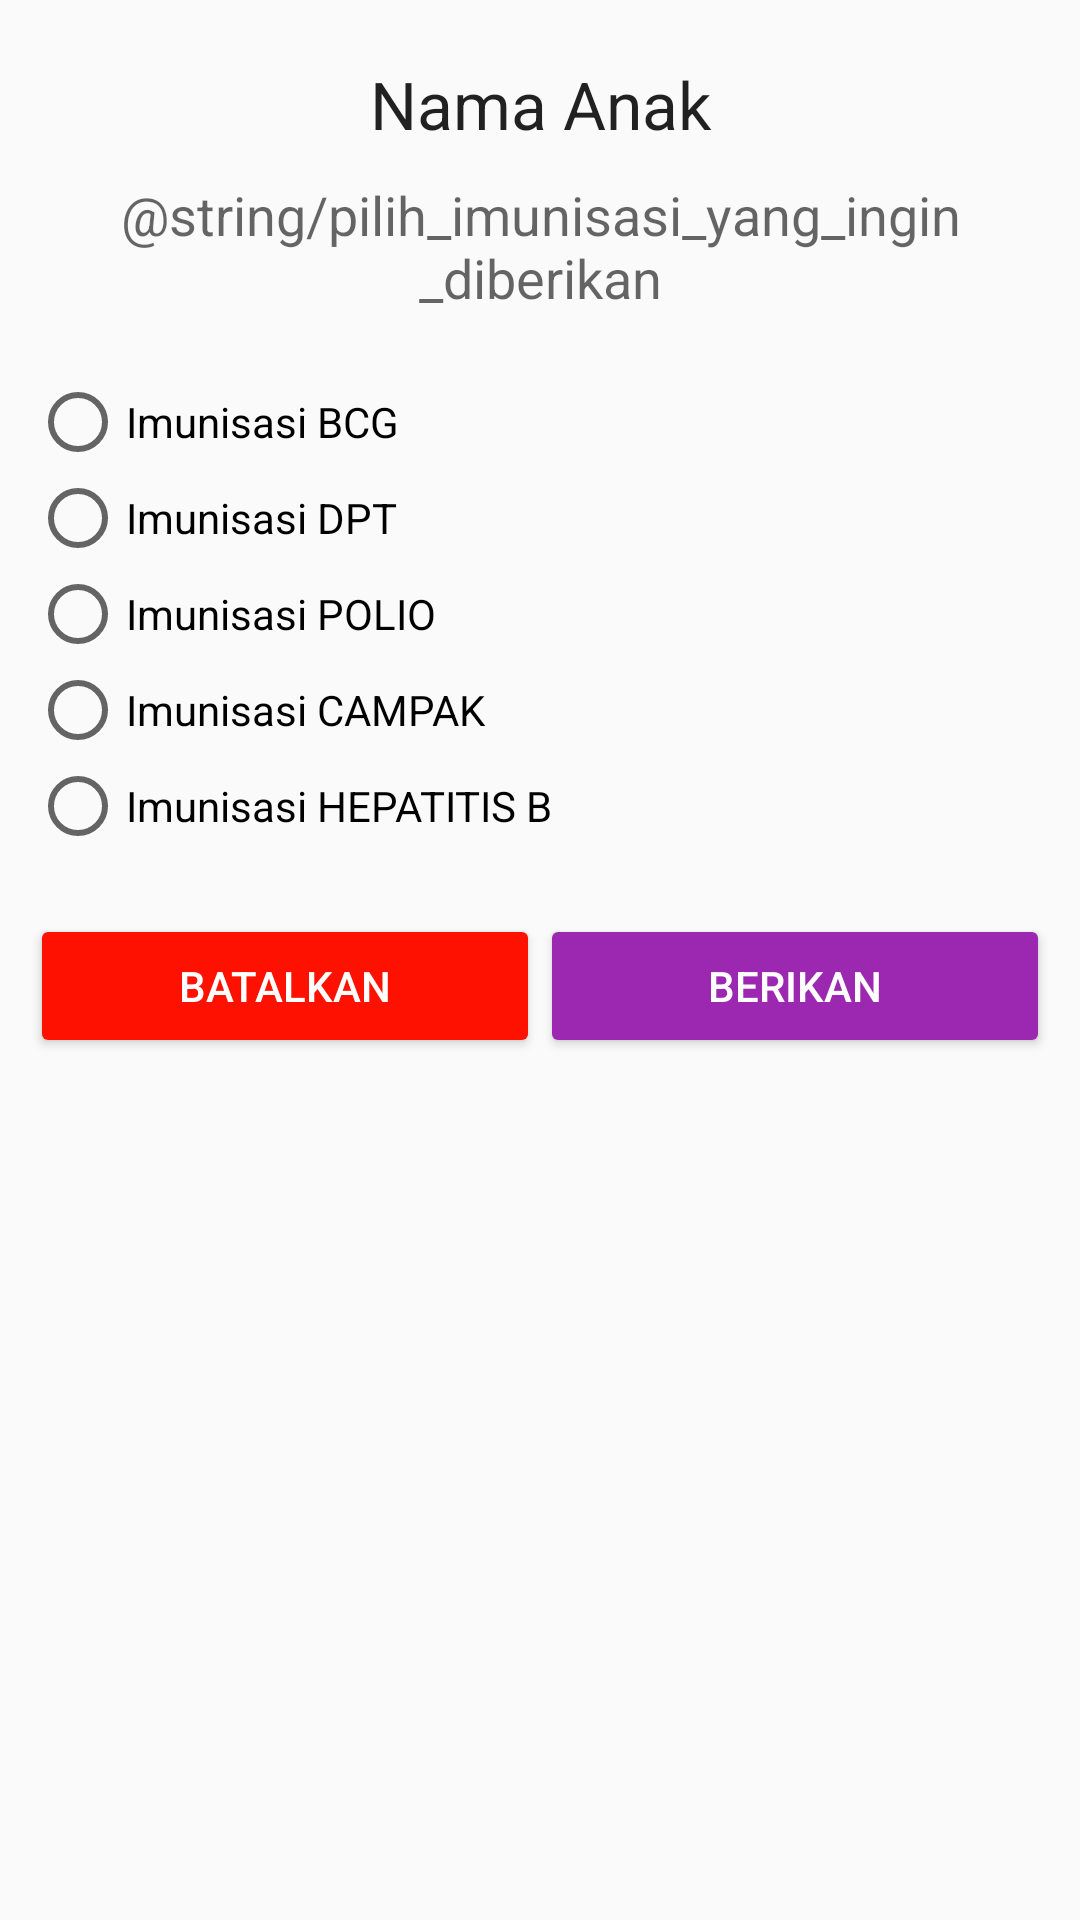

Produce the Android XML layout that renders to this screen, including the resource entries it uses.
<!-- AndroidManifest.xml: application theme AppTheme -->
<!-- res/layout/fragment_imunisasi.xml -->
<?xml version="1.0" encoding="utf-8"?>
<LinearLayout xmlns:android="http://schemas.android.com/apk/res/android"
    xmlns:tools="http://schemas.android.com/tools"
    android:layout_width="match_parent"
    android:layout_height="wrap_content"
    android:orientation="vertical"
    android:padding="10dp"
    tools:context=".UI.UpdateFragment.PilihanFragment">
    <TextView
        android:id="@+id/textImunisasiNamaAnak"
        android:layout_width="match_parent"
        android:layout_height="wrap_content"
        android:textAlignment="center"
        android:layout_gravity="center"
        android:layout_margin="10dp"
        android:text="@string/nama_anak"
        android:textAppearance="@style/TextAppearance.AppCompat.Large" />

    <TextView
        android:layout_width="match_parent"
        android:layout_height="wrap_content"
        android:textAlignment="center"
        android:layout_gravity="center"
        android:layout_marginBottom="10dp"
        android:text="@string/pilih_imunisasi_yang_ingin_diberikan"
        android:textAppearance="@style/TextAppearance.AppCompat.Medium"  />
    <RadioGroup
        android:id="@+id/radioGroupImunisasi"
        android:layout_marginTop="10dp"
        android:layout_width="match_parent"
        android:layout_height="wrap_content">
        <RadioButton
            android:id="@+id/rbImunisasiBCG"
            android:layout_width="match_parent"
            android:layout_height="wrap_content"
            android:text="Imunisasi BCG"/>
        <RadioButton
            android:id="@+id/rbImunisasiDPT"
            android:layout_width="match_parent"
            android:layout_height="wrap_content"
            android:text="Imunisasi DPT"/>
        <RadioButton
            android:id="@+id/rbImunisasiPOLIO"
            android:layout_width="match_parent"
            android:layout_height="wrap_content"
            android:text="Imunisasi POLIO"/>
        <RadioButton
            android:id="@+id/rbImunisasiCampak"
            android:layout_width="match_parent"
            android:layout_height="wrap_content"
            android:text="Imunisasi CAMPAK"/>
        <RadioButton
            android:id="@+id/rbImunisasiHepatitis"
            android:layout_width="match_parent"
            android:layout_height="wrap_content"
            android:text="Imunisasi HEPATITIS B"/>
    </RadioGroup>
    <LinearLayout
        android:layout_width="match_parent"
        android:layout_height="wrap_content"
        android:orientation="horizontal"
        android:layout_marginTop="20dp">

        <Button
            android:id="@+id/buttonImunisasiCancel"
            android:layout_width="0dp"
            android:layout_weight="1"
            android:layout_height="wrap_content"
            android:backgroundTint="#FF1100"
            android:textColor="@color/white"
            android:text="Batalkan"/>
    <Button
        android:id="@+id/buttonImunisasiBerikan"
        android:layout_width="0dp"
        android:layout_weight="1"
        android:layout_height="wrap_content"
        android:backgroundTint="#9C27B0"
        android:textColor="@color/white"
        android:text="Berikan"/>


    </LinearLayout>
</LinearLayout>
<!-- resources referenced by this layout -->
<resources>
  <color name="white">#fff</color>
  <string name="nama_anak">Nama Anak</string>
  <style name="AppTheme" parent="Theme.AppCompat.Light.DarkActionBar">
          
          <item name="colorPrimary">@color/colorPrimary</item>
          <item name="colorPrimaryDark">@color/colorPrimaryDark</item>
          <item name="colorAccent">@color/colorAccent</item>
      </style>
  <color name="colorPrimary">#348eb1</color>
  <color name="colorPrimaryDark">#348eb1</color>
  <color name="colorAccent">#ff207d94</color>
</resources>
